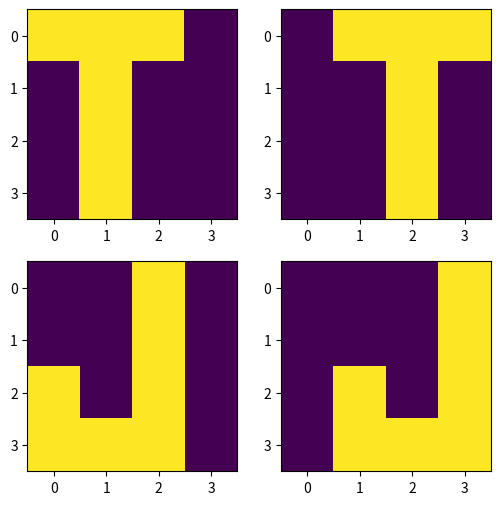

The script that saved this image:
import numpy as np
import matplotlib.pyplot as plt

#Manually Code up examples
examples=np.array([[[1,1,1,-1], #T Shifted Left
[-1,1,-1,-1],
[-1,1,-1,-1],
[-1,1,-1,-1]],
[[-1,1,1,1], #T Shifted Right
[-1,-1,1,-1],
[-1,-1,1,-1],
[-1,-1,1,-1]],
[[-1,-1,1,-1], #J Shifted Left
[-1,-1,1,-1],
[1,-1,1,-1],
[1,1,1,-1]],
[[-1,-1,-1,1], #J Shifted Right
[-1,-1,-1,1],
[-1,1,-1,1],
[-1,1,1,1]]])

fig=plt.figure(0,(6,6))
for i in range(len(examples)):
    fig.add_subplot(2,2,i+1)
    plt.imshow(examples[i])

# Setup labels - we want our machine to output positive voltage to T shapes,
# our first 2 examples are Ts - so we'll set these values to +1, our second to
# examples are Js - so we'll set these to -1s
y=np.array([1,1,-1,-1])

# Reshape each example into a row, and add a 17th column for the bias term
# Bias term is a like a switch that is "always on", an extra parameter that doesn't depend the input
X=np.hstack((examples.reshape(-1, 16), np.ones((len(y),1))))

#Initialized weights to zeros, this is equivalent to turning each knob to 12 o'clock
w = np.zeros(17)
lr=1.0 #Learning rate

i=1 #Start with index 1, converges a little faster than starting at index 0
yhat=np.dot(X[i],w) #Compute perceptron output by taking dot product of example X and weights.
yhat, y[i] #machine outputs 0, but we want it to output +1

# Update weight following perceptron learning rule
# adding our learning rate times our example is equivalent
# to turning up all our dials that are switched on, and turning
# down all our dails that are switched off
w=w+lr*X[i]

#Adding our learning rate times our example now makes our weights look like our first example.
w[:16].reshape(4,4)

i+=1 #Increment our counter i

yhat=np.dot(X[i],w) #Compute perceptron output

w=w-lr*X[i] #Machine output a +, but we wanted -, so subract learning rate time examples

i+=1 #Increment our counter i

yhat=np.dot(X[i],w) #Compute perceptron output
yhat, y[i] #machine outputs +, but we want it to output -

w=w-lr*X[i] #Machine output a +, but we wanted -, so subract learning rate time examples

w[:16].reshape(4,4)

i=0 #We've reached the end our our examples (index 3, so start over)
yhat=np.dot(X[i],w) #Compute perceptron output


#print(yhat, y[i], w)

#Cycle back through examples, print machine output and target output for each
for i in range(4):
    yhat=np.dot(X[i],w) #Compute perceptron output
    print(yhat, y[i])